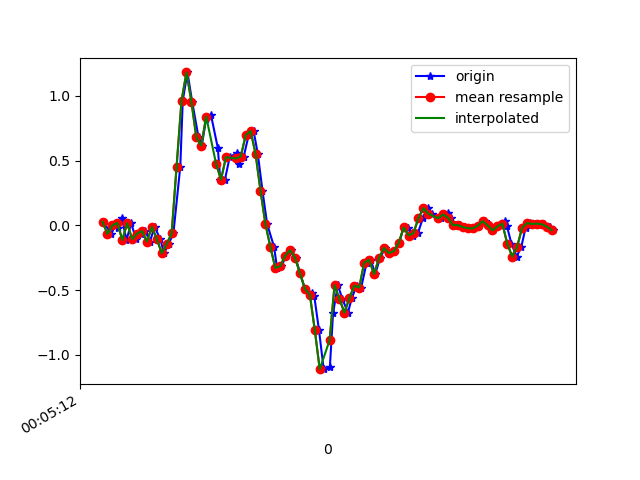

Source data for this figure (header and first rows):
1617667512343, 363149038909176, 0.027569681, 0.15829182, 0.0037621902
1617667512376, 363149057954536, -0.0665, -0.02985, -0.003568
1617667512391, 363149076975112, 6.916197E-4, -0.002977, 0.01231
1617667512404, 363149096020488, -0.0213, -0.0494, 0.009871
1617667512418, 363149115065848, 0.05811, 0.2047, -0.002346
1617667512437, 363149133991784, -0.1129, -0.04574, -0.01212
1617667512456, 363149153001224, 0.01535, 0.4503, -0.03411
1617667512476, 363149172035464, -0.1068, 0.1339, 0.02698
1617667512494, 363149191069704, -0.06406, 0.06788, -0.009677
1617667512513, 363149210079112, -0.04451, 0.2243, 0.04774
1617667512532, 363149229143208, -0.1251, -0.2217, 0.05019
1617667512551, 363149248179496, -0.01153, 0.3025, 0.03797
1617667512574, 363149267190984, -0.1068, -0.04452, 0.1455
1617667512589, 363149286227272, -0.2156, -0.3218, 0.1491
1617667512608, 363149305263528, -0.1435, 0.02146, 0.154
1617667512627, 363149324275048, -0.06284, -0.5711, 0.1272
1617667512655, 363149343326728, 0.454, -0.7055, -0.03778
1617667512665, 363149362363816, 0.9622, -0.9229, -0.09275
1617667512684, 363149381376072, 1.181, -1.39, -0.1404
1617667512703, 363149400413160, 0.9561, -1.988, -0.2027
1617667512729, 363149419450216, 0.6788, -2.404, -0.3176
1617667512742, 363149438490952, 0.6164, -2.781, -0.4287
1617667512760, 363149457529224, 0.8229, -3.133, -0.4177
1617667512779, 363149476567560, 0.8559, -3.399, -0.4067
1617667512807, 363149495581064, 0.5981, -3.533, -0.5045
1617667512817, 363149514619400, 0.3525, -3.547, -0.6914
1617667512836, 363149533662920, 0.3538, -3.541, -0.816
1617667512855, 363149552676616, 0.526, -3.443, -0.8514
1617667512883, 363149571715144, 0.559, -3.182, -0.8942
1617667512893, 363149590753672, 0.4735, -2.848, -0.981
1617667512912, 363149609767368, 0.5309, -2.523, -0.9907
1617667512932, 363149628805896, 0.6959, -2.194, -0.8942
1617667512952, 363149647837512, 0.7288, -1.822, -0.7158
1617667512969, 363149666875784, 0.5529, -1.41, -0.5314
1617667512988, 363149685889288, 0.267, -0.9804, -0.3823
1617667513007, 363149704927560, 0.009244, -0.5613, -0.243
1617667513035, 363149723965832, -0.1667, -0.163, -0.09275
1617667513047, 363149743006216, -0.3292, 0.2267, 0.01231
1617667513065, 363149762019784, -0.3157, 0.6397, 0.09784
1617667513084, 363149781195843, -0.2339, 1.035, 0.1907
1617667513105, 363149800234179, -0.1923, 1.391, 0.3006
1617667513122, 363149819272515, -0.251, 1.701, 0.402
1617667513141, 363149838280835, -0.3719, 1.966, 0.49
1617667513160, 363149857319043, -0.4904, 2.21, 0.5645
1617667513187, 363149876357251, -0.5234, 2.421, 0.6513
1617667513198, 363149895370627, -0.5491, 2.527, 0.815
1617667513217, 363149914408835, -0.8093, 2.576, 0.8761
1617667513236, 363149933435715, -1.111, 2.688, 0.8431
1617667513261, 363149952448899, -1.096, 2.85, 0.7783
1617667513274, 363149971486723, -0.6798, 2.917, 0.7967
1617667513293, 363149990524675, -0.4623, 2.863, 0.8578
1617667513312, 363150009537923, -0.5686, 2.82, 0.7991
1617667513334, 363150028575875, -0.6749, 2.842, 0.6317
1617667513350, 363150047604611, -0.5637, 2.822, 0.435
1617667513369, 363150066642819, -0.466, 2.57, 0.3544
1617667513388, 363150085681155, -0.4807, 2.316, 0.3031
1617667513410, 363150104694531, -0.2889, 2.174, 0.2127
1617667513427, 363150123732739, -0.2669, 1.946, 0.09784
1617667513445, 363150142774403, -0.3768, 1.544, 0.0172
1617667513464, 363150161788035, -0.2534, 1.156, -0.002346
1617667513485, 363150180826371, -0.1752, 0.8437, -0.06099
... 36 more rows
